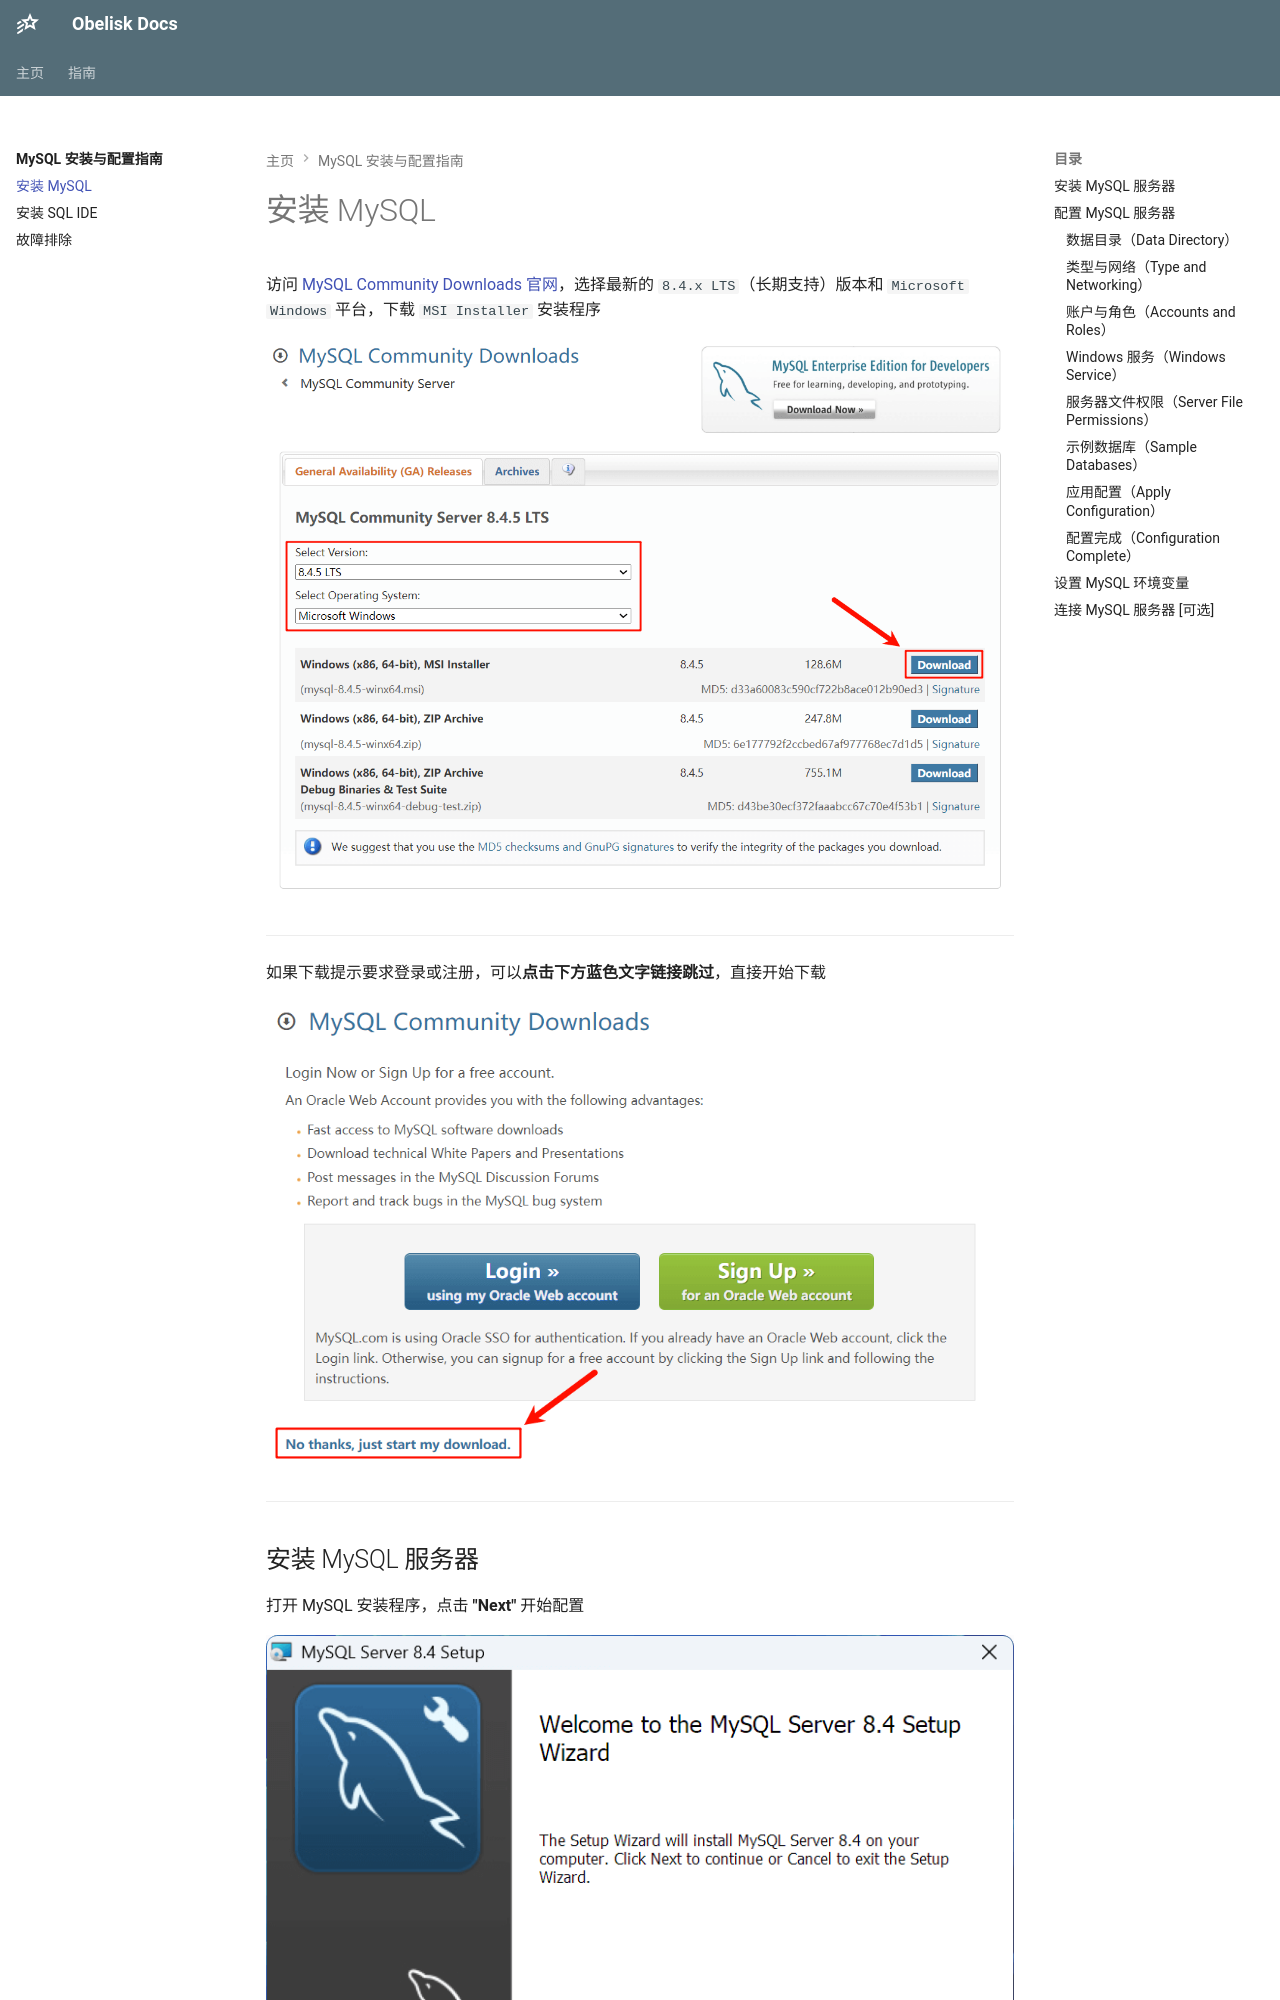

repository: Obelusod/obelusod.github.io · page: guide/mysql/installation/index.html · generator: mkdocs

---
title: 安装 MySQL
---

访问 [MySQL Community Downloads 官网](https://dev.mysql.com/downloads/mysql/)，选择最新的 `8.4.x LTS`（长期支持）版本和 `Microsoft Windows` 平台，下载 `MSI Installer` 安装程序

![](../../assets/images/mysql/mysql-community-downloads-1.png)

---

如果下载提示要求登录或注册，可以**点击下方蓝色文字链接跳过**，直接开始下载

![](../../assets/images/mysql/mysql-community-downloads-2.png)

---
